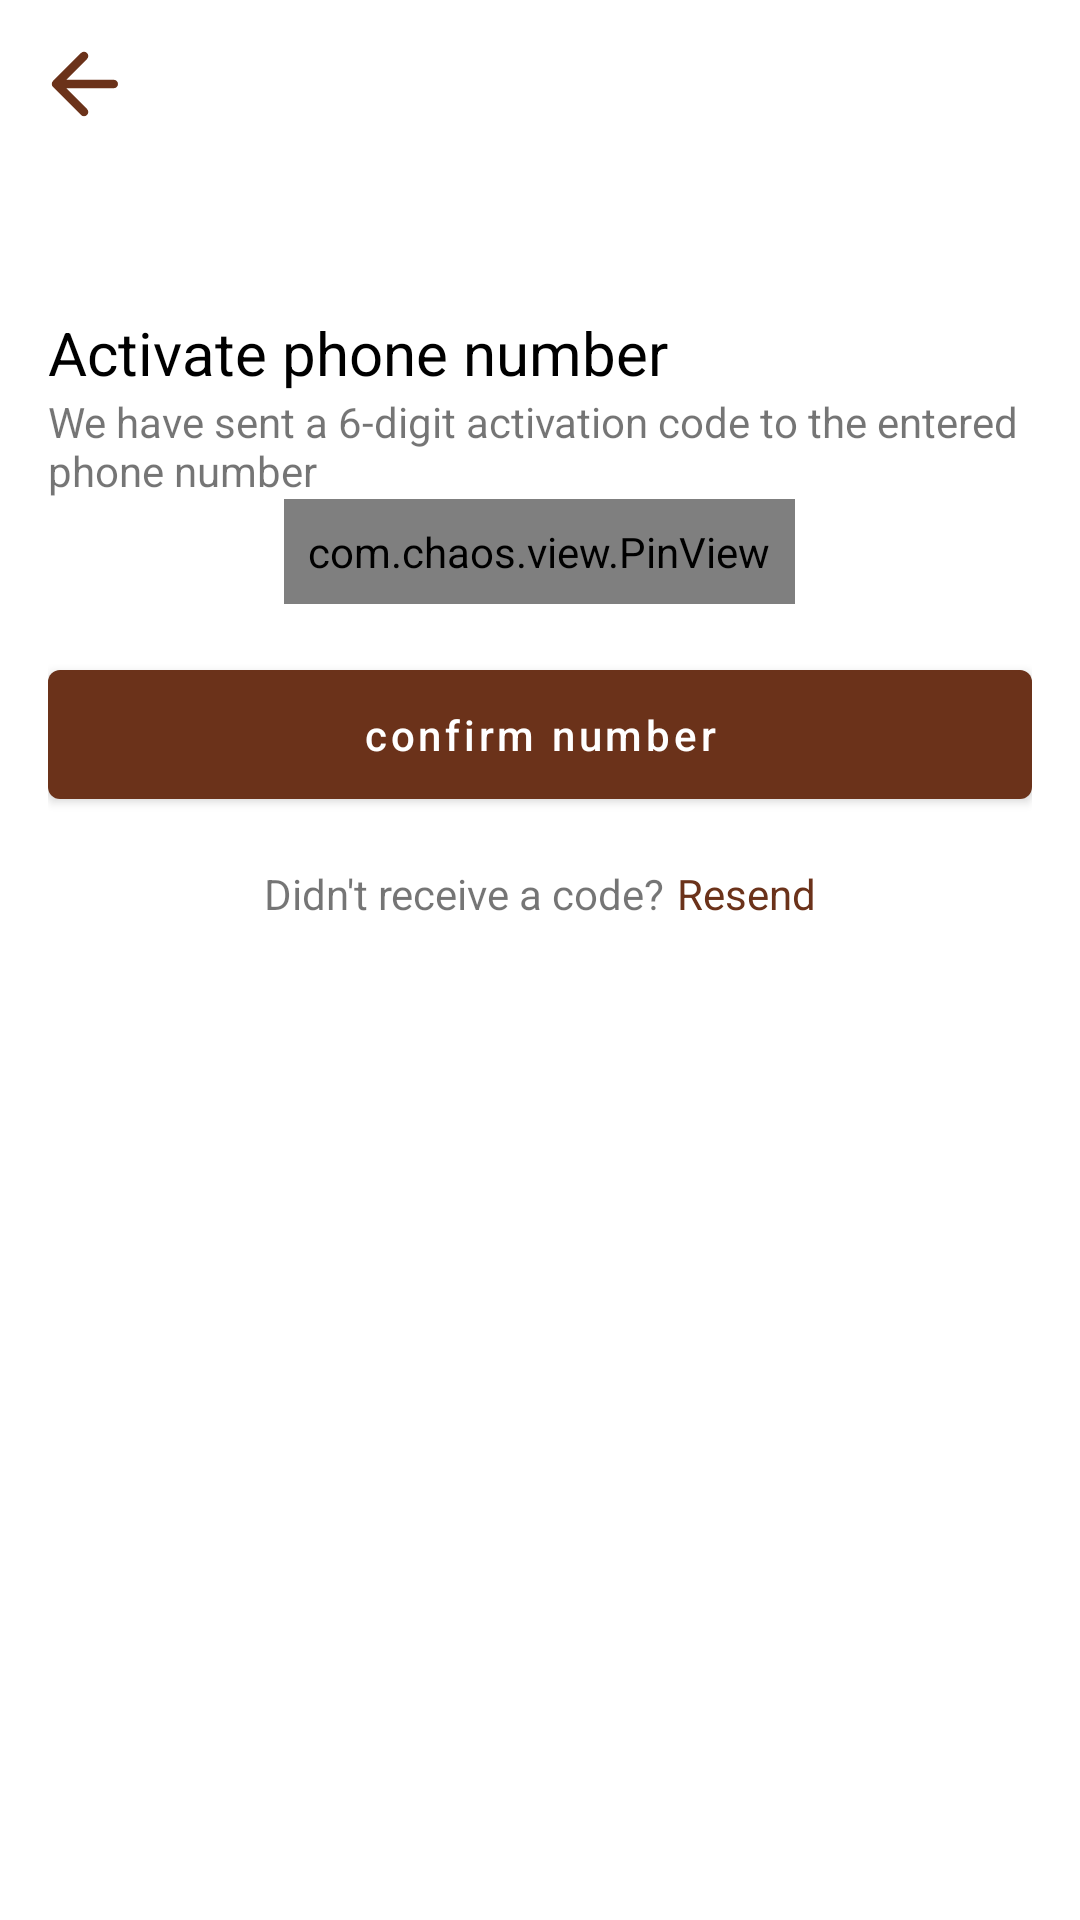

Reconstruct the res/layout file that produces this screen, plus the resources it refers to.
<!-- AndroidManifest.xml: application theme Theme.AfricanShop -->
<!-- res/layout/fragment_verification.xml -->
<?xml version="1.0" encoding="utf-8"?>
<androidx.constraintlayout.widget.ConstraintLayout xmlns:android="http://schemas.android.com/apk/res/android"
    xmlns:tools="http://schemas.android.com/tools"
    android:layout_width="match_parent"
    android:layout_height="match_parent"
    xmlns:app="http://schemas.android.com/apk/res-auto"
    tools:context=".presentation.ui.verification.VerificationFragment">

    <com.google.android.material.appbar.AppBarLayout
        android:id="@+id/appBarLayout"
        android:layout_width="match_parent"
        android:layout_height="wrap_content"
        app:elevation="0dp"
        app:layout_constraintEnd_toEndOf="parent"
        app:layout_constraintStart_toStartOf="parent"
        app:layout_constraintTop_toTopOf="parent">

        <com.google.android.material.appbar.MaterialToolbar
            android:id="@+id/action_bar"
            android:layout_width="match_parent"
            android:layout_height="?actionBarSize"
            android:background="@color/white"
            app:navigationIcon="@drawable/arrow_back" />

    </com.google.android.material.appbar.AppBarLayout>

    <LinearLayout
        android:layout_width="match_parent"
        android:layout_height="0dp"
        android:orientation="vertical"
        android:padding="@dimen/medium_margin"
        app:layout_constraintBottom_toBottomOf="parent"
        app:layout_constraintEnd_toEndOf="parent"
        app:layout_constraintStart_toStartOf="parent"
        app:layout_constraintTop_toBottomOf="@+id/appBarLayout"
        tools:context=".MVVM.Login.LoginActivity">

        <TextView
            android:layout_width="wrap_content"
            android:layout_height="wrap_content"
            android:layout_marginTop="@dimen/large_margin"
            android:text="@string/activate_phone_number"
            android:textColor="@color/black"
            android:textSize="20sp" />

        <TextView
            android:layout_width="match_parent"
            android:layout_height="wrap_content"
            android:text="@string/we_have_sent_a_6_digit_activation_code_to_the_entered_phone_number" />


        <com.chaos.view.PinView
            android:id="@+id/pv_code"
            style="@style/PinWidget.PinView"
            android:layout_width="wrap_content"
            android:layout_height="wrap_content"
            android:layout_gravity="center"
            android:cursorVisible="true"
            android:inputType="number"
            android:padding="@dimen/small_padding"
            android:textColor="@color/colorPrimary"
            android:textSize="18sp"
            android:textStyle="bold"
            app:cursorColor="@color/colorPrimary"
            app:itemCount="6"
            app:itemSpacing="@dimen/small_margin"
            app:lineColor="@color/colorPrimary"
            app:viewType="line"
            tools:ignore="SpeakableTextPresentCheck" />


        <com.google.android.material.button.MaterialButton
            android:id="@+id/btn_confirm"
            android:layout_width="match_parent"
            android:layout_height="wrap_content"
            android:layout_marginTop="@dimen/medium_margin"
            android:padding="12dp"
            android:text="@string/confirm_number"
            android:textAllCaps="false" />

        <LinearLayout
            android:id="@+id/ll_resend_code_container"
            android:layout_width="match_parent"
            android:layout_height="wrap_content"
            android:layout_marginTop="@dimen/medium_margin"
            android:gravity="center"
            android:orientation="horizontal">

            <TextView
                android:layout_width="wrap_content"
                android:layout_height="wrap_content"
                android:gravity="center"
                android:text="@string/want_u_get_code"
                android:textSize="14sp" />

            <TextView
                android:id="@+id/tv_resend_code"
                android:layout_width="wrap_content"
                android:layout_height="wrap_content"
                android:layout_marginStart="4dp"
                android:gravity="center"
                android:text="@string/resend"
                android:textColor="@color/colorPrimary"
                android:textSize="14sp" />
        </LinearLayout>

        <TextView
            android:id="@+id/tv_timer"
            android:layout_width="wrap_content"
            android:layout_height="wrap_content"
            android:layout_gravity="center"
            android:layout_marginTop="@dimen/medium_margin"
            android:textSize="14sp"
            tools:text="00:00" />

    </LinearLayout>


</androidx.constraintlayout.widget.ConstraintLayout>
<!-- resources referenced by this layout -->
<resources>
  <color name="black">#FF000000</color>
  <color name="colorPrimary">#6B321A</color>
  <color name="white">#FFFFFFFF</color>
  <dimen name="large_margin">32dp</dimen>
  <dimen name="medium_margin">16dp</dimen>
  <dimen name="small_margin">8dp</dimen>
  <dimen name="small_padding">8dp</dimen>
  <!-- drawable arrow_back (drawable) -->
  <vector android:autoMirrored="true" android:height="34dp"
      android:tint="#6B321A" android:viewportHeight="24"
      android:viewportWidth="24" android:width="34dp" xmlns:android="http://schemas.android.com/apk/res/android">
      <path android:fillColor="@android:color/white" android:pathData="M19,11H7.83l4.88,-4.88c0.39,-0.39 0.39,-1.03 0,-1.42 -0.39,-0.39 -1.02,-0.39 -1.41,0l-6.59,6.59c-0.39,0.39 -0.39,1.02 0,1.41l6.59,6.59c0.39,0.39 1.02,0.39 1.41,0 0.39,-0.39 0.39,-1.02 0,-1.41L7.83,13H19c0.55,0 1,-0.45 1,-1s-0.45,-1 -1,-1z"/>
  </vector>
  <string name="activate_phone_number">Activate phone number</string>
  <string name="confirm_number">confirm number</string>
  <string name="resend">Resend</string>
  <string name="want_u_get_code">Didn\'t receive a code?</string>
  <string name="we_have_sent_a_6_digit_activation_code_to_the_entered_phone_number">We have sent a 6-digit activation code to the entered phone number</string>
  <style name="Theme.AfricanShop" parent="Theme.MaterialComponents.DayNight.NoActionBar">
          
          <item name="colorPrimary">@color/colorPrimary</item>
          <item name="colorPrimaryVariant">@color/colorPrimary</item>
          <item name="colorOnPrimary">@color/white</item>
          
          <item name="colorSecondary">@color/colorPrimary</item>
          <item name="colorSecondaryVariant">@color/colorPrimary</item>
          <item name="colorOnSecondary">@color/black</item>
          
          <item name="android:statusBarColor" tools:targetApi="l">?attr/colorPrimaryVariant</item>
          
      </style>
</resources>
